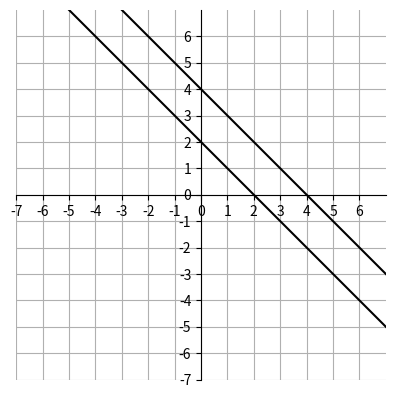

This chart was generated by the following Python code:
import numpy as np
import matplotlib.pyplot as plt


A = np.array([[5, 5], [5, 5]])
b = np.array([10, 20])

a1 = A[:, 0]
b1 = A[:, 1]
c1 = -b


fig = plt.figure() 
ax = fig.add_subplot(1, 1, 1)


# c1x + c2y = c3
# c2y = c3 - c1x
# y = (c3 - c1x)/c2

# c1x + c2y = c3
# c1x = c3 - c2y
# x = (c3-c2y)/c1

for c1, c2, c3 in zip(A[:, 0], A[:, 1], b):


    if c2 == 0:
        y = np.linspace(-20, 20, 100) 
        x = (c3-c2*y)/c1
        plt.plot(x, y, color="black")
    else:
        x = np.linspace(-20, 20, 100)
        y = (c3-c1*x)/c2
        plt.plot(x, y, color="black")


ax.axis([-7, 7, -7, 7])
ax.set_xticks(range(-7, 7))
ax.set_yticks(range(-7, 7))
ax.grid()
ax.set_axisbelow(True)
ax.set_aspect('equal', adjustable='box')

ax.spines['left'].set_position('zero')
ax.spines['bottom'].set_position('zero')

ax.spines['right'].set_color('none')
ax.spines['top'].set_color('none')

plt.show()
